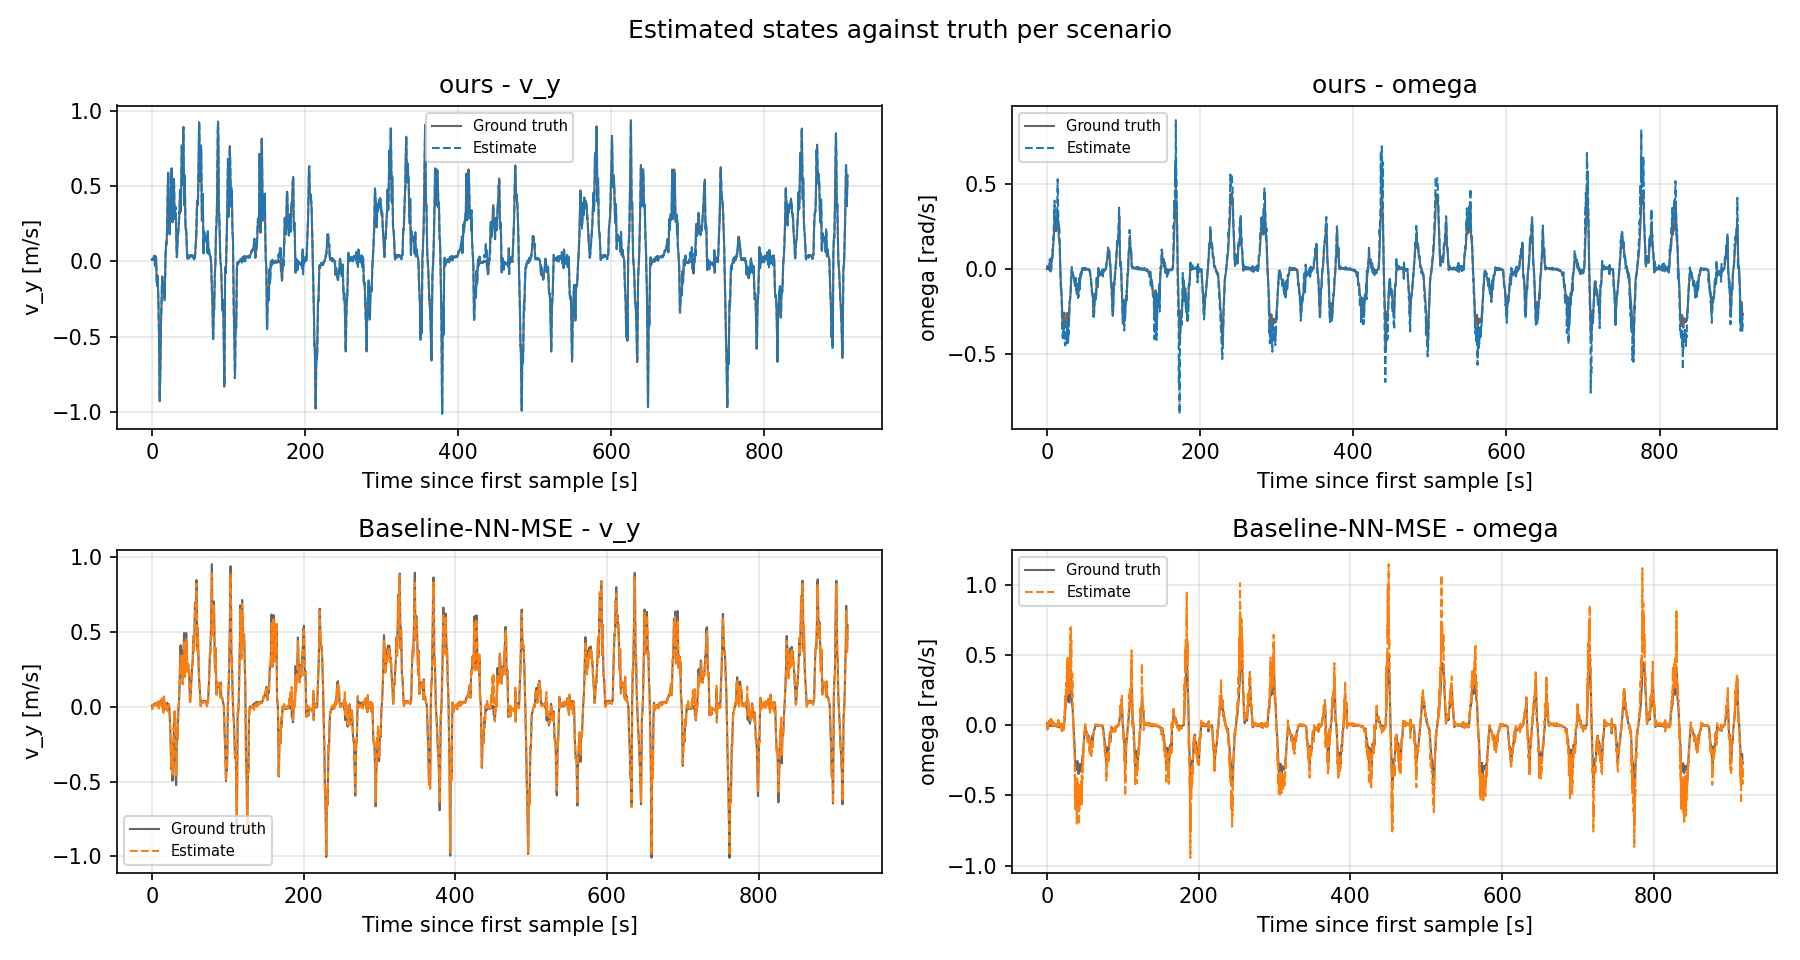

Source data for this figure (header and first rows):
scenario, signal, series, t_s, value
ours, v_y, ground_truth, 0.0, 0.01168
ours, v_y, ground_truth, 0.198, 0.01277
ours, v_y, ground_truth, 0.363, 0.01439
ours, v_y, ground_truth, 0.561, 0.01517
ours, v_y, ground_truth, 0.759, 0.01355
ours, v_y, ground_truth, 0.957, 0.01617
ours, v_y, ground_truth, 1.122, 0.01581
ours, v_y, ground_truth, 1.32, 0.0144
ours, v_y, ground_truth, 1.485, 0.01131
ours, v_y, ground_truth, 1.683, 0.0145
ours, v_y, ground_truth, 1.914, 0.01331
ours, v_y, ground_truth, 2.112, 0.01819
ours, v_y, ground_truth, 2.31, 0.02314
ours, v_y, ground_truth, 2.508, 0.02808
ours, v_y, ground_truth, 2.739, 0.03043
ours, v_y, ground_truth, 3.003, 0.03691
ours, v_y, ground_truth, 3.267, 0.03441
ours, v_y, ground_truth, 3.531, 0.02481
ours, v_y, ground_truth, 3.795, -0.001774
ours, v_y, ground_truth, 4.026, -0.02536
ours, v_y, ground_truth, 4.224, -0.02658
ours, v_y, ground_truth, 4.455, -0.01151
ours, v_y, ground_truth, 4.719, 0.0138
ours, v_y, ground_truth, 4.983, 0.03285
ours, v_y, ground_truth, 5.247, 0.03176
ours, v_y, ground_truth, 5.511, 0.02073
ours, v_y, ground_truth, 5.775, -0.008291
ours, v_y, ground_truth, 5.973, -0.0563
ours, v_y, ground_truth, 6.171, -0.1066
ours, v_y, ground_truth, 6.369, -0.1381
ours, v_y, ground_truth, 6.567, -0.1495
ours, v_y, ground_truth, 6.765, -0.1458
ours, v_y, ground_truth, 6.963, -0.125
ours, v_y, ground_truth, 7.095, -0.1065
ours, v_y, ground_truth, 7.392, -0.09431
ours, v_y, ground_truth, 7.623, -0.1132
ours, v_y, ground_truth, 7.821, -0.1377
ours, v_y, ground_truth, 8.085, -0.1738
ours, v_y, ground_truth, 8.349, -0.2149
ours, v_y, ground_truth, 8.613, -0.2624
ours, v_y, ground_truth, 8.811, -0.3164
ours, v_y, ground_truth, 9.141, -0.4325
ours, v_y, ground_truth, 9.471, -0.5537
ours, v_y, ground_truth, 9.669, -0.6553
ours, v_y, ground_truth, 9.999, -0.8248
ours, v_y, ground_truth, 10.26, -0.9291
ours, v_y, ground_truth, 10.53, -0.8711
ours, v_y, ground_truth, 10.92, -0.7991
ours, v_y, ground_truth, 11.12, -0.7303
ours, v_y, ground_truth, 11.32, -0.6567
ours, v_y, ground_truth, 11.52, -0.5504
ours, v_y, ground_truth, 11.78, -0.4357
ours, v_y, ground_truth, 12.04, -0.3936
ours, v_y, ground_truth, 12.31, -0.3531
ours, v_y, ground_truth, 12.57, -0.3233
ours, v_y, ground_truth, 12.84, -0.2531
ours, v_y, ground_truth, 13.1, -0.1715
ours, v_y, ground_truth, 13.43, -0.118
ours, v_y, ground_truth, 13.7, -0.1104
ours, v_y, ground_truth, 13.99, -0.1287
... 61,148 more rows
